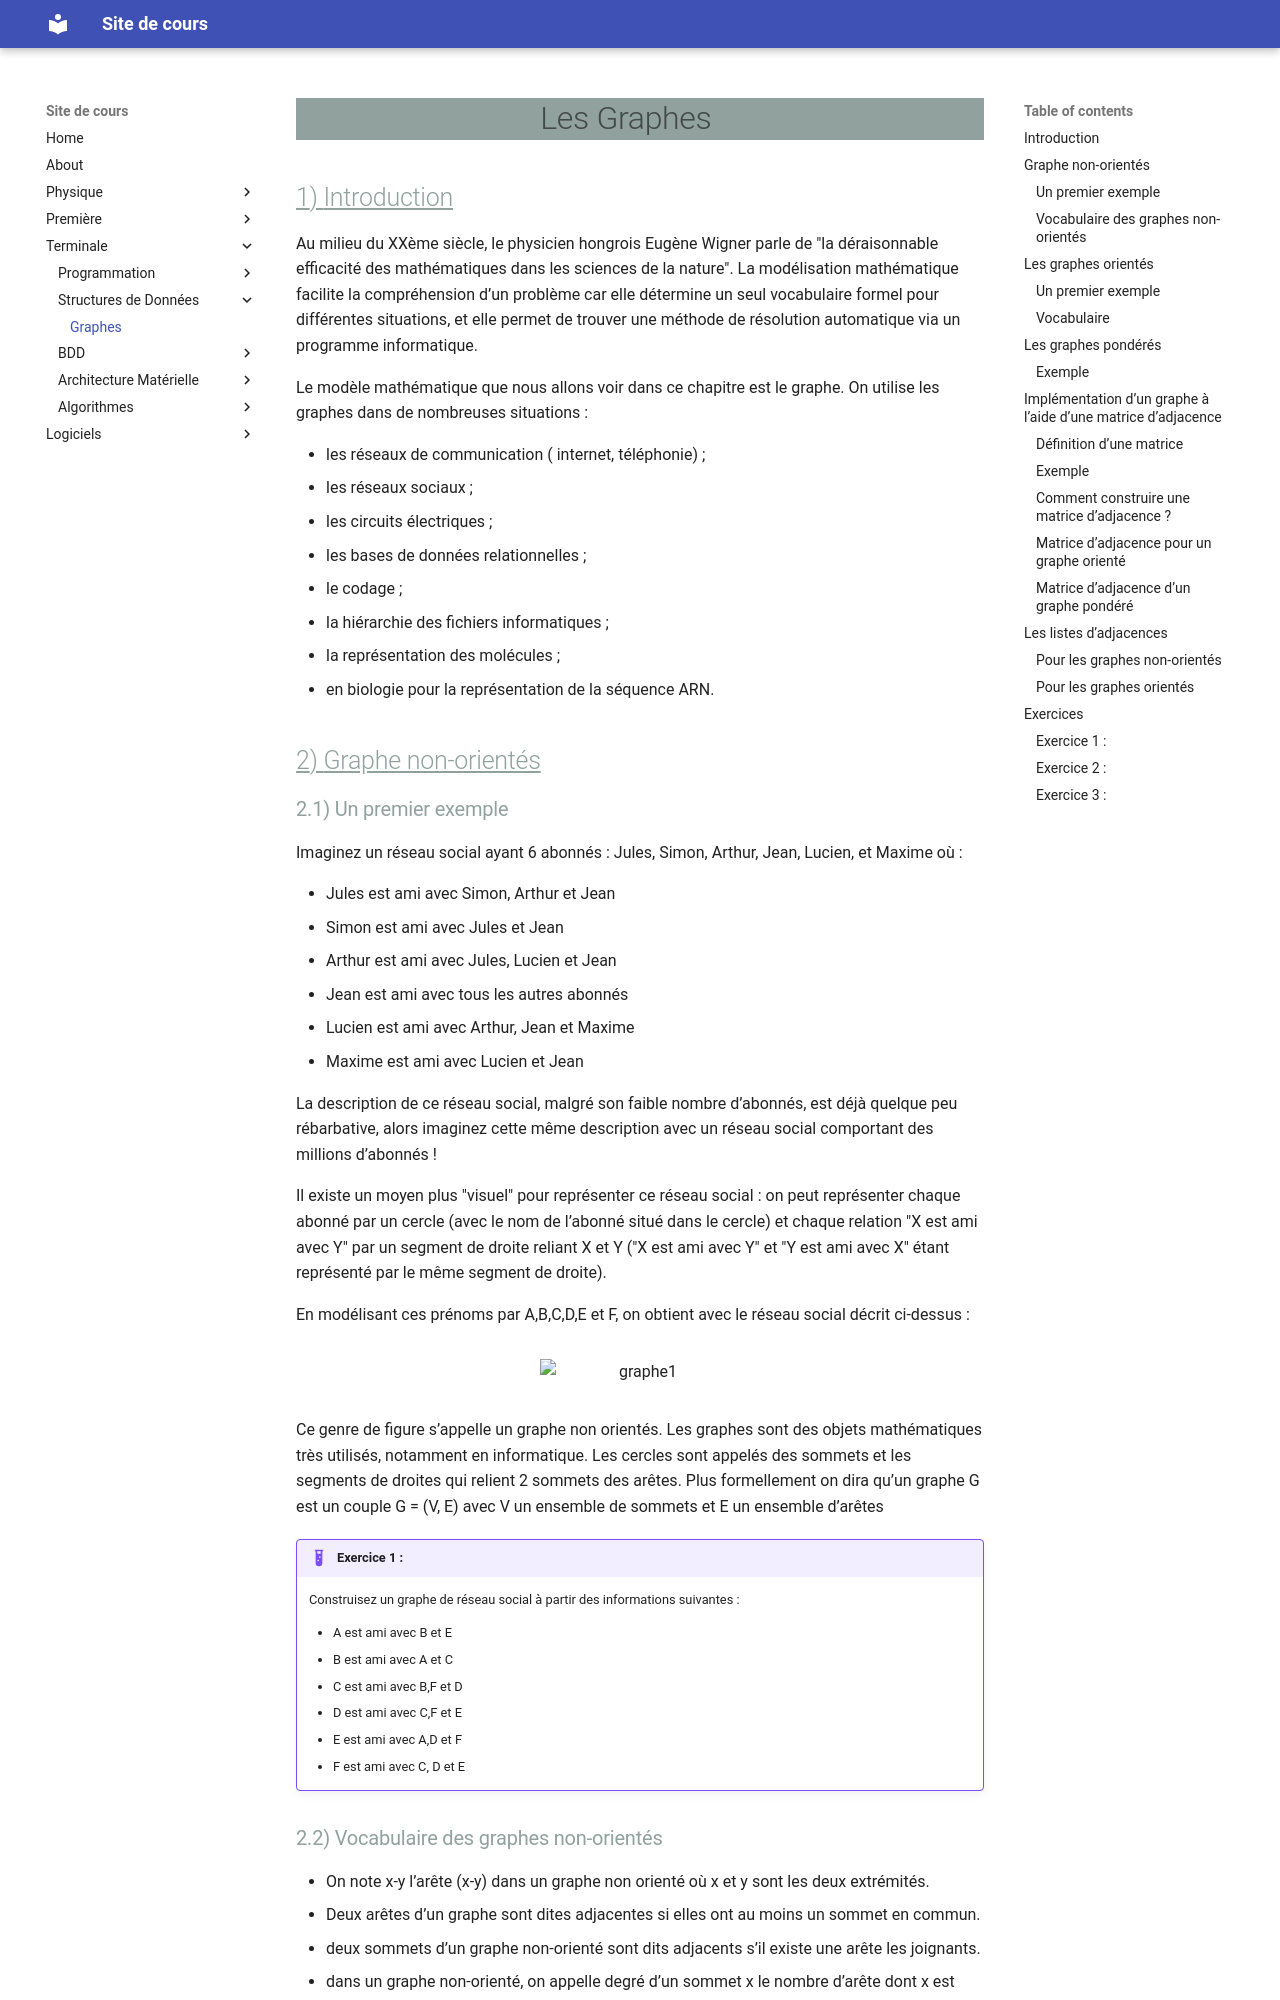

repository: ga78523/mk_cours · page: Terminale/Struct_donnees/graphe/index.html · generator: mkdocs

# Les Graphes

## Introduction

Au milieu du XXème siècle, le physicien hongrois Eugène Wigner parle de "la déraisonnable efficacité des mathématiques dans les sciences de la nature". La modélisation mathématique facilite la compréhension d’un problème car elle détermine un seul vocabulaire formel pour différentes situations, et elle permet de trouver une méthode de résolution automatique via un programme informatique.

Le modèle mathématique que nous allons voir dans ce chapitre est le graphe.
On utilise les graphes dans de nombreuses situations :

* les réseaux de communication ( internet, téléphonie) ;
* les réseaux sociaux ;
* les circuits électriques ;
* les bases de données relationnelles ;
* le codage ;
* la hiérarchie des fichiers informatiques ;
*  la représentation des molécules ;
* en biologie pour la représentation de la séquence ARN.

## Graphe non-orientés

### Un premier exemple

Imaginez un réseau social ayant 6 abonnés : Jules, Simon, Arthur, Jean, Lucien, et Maxime où :

* Jules est ami avec Simon, Arthur et Jean
* Simon est ami avec Jules et Jean
* Arthur est ami avec Jules, Lucien et Jean
* Jean est ami avec tous les autres abonnés
* Lucien est ami avec Arthur, Jean et Maxime
* Maxime est ami avec Lucien et Jean
  
La description de ce réseau social, malgré son faible nombre d’abonnés, est déjà quelque peu rébarbative, alors imaginez cette même description avec un réseau social comportant des millions d’abonnés !

Il existe un moyen plus "visuel" pour représenter ce réseau social : on peut représenter chaque abonné par un cercle (avec le nom de l’abonné situé dans le cercle) et chaque relation "X est ami avec Y" par un segment de droite reliant X et Y ("X est ami avec Y" et "Y est ami avec X" étant représenté par le même
segment de droite).

En modélisant ces prénoms par A,B,C,D,E et F, on obtient avec le réseau social décrit ci-dessus :

<figure markdown>
![graphe1](data/graphe1.png){width=200px}
</figure>

Ce genre de figure s’appelle un graphe non orientés. Les graphes sont des objets mathématiques très utilisés, notamment en informatique. Les cercles sont appelés des sommets et les segments de droites qui
relient 2 sommets des arêtes.
Plus formellement on dira qu’un graphe G est un couple G = (V, E) avec V un ensemble de sommets et
E un ensemble d’arêtes

!!! Example "Exercice 1 :"
    Construisez un graphe de réseau social à partir des informations suivantes :

    * A est ami avec B et E
    * B est ami avec A et C
    * C est ami avec B,F et D
    * D est ami avec C,F et E
    * E est ami avec A,D et F
    * F est ami avec C, D et E
